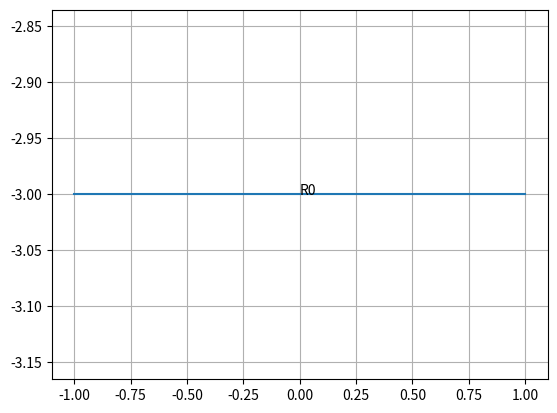

Reproduce this figure in Python. (Note: this script raises an exception after producing the figure.)
# -*- coding: utf-8 -*-
"""
Created on Wed Feb 26 06:40:26 2020

@author: aulasfce1
"""
import numpy as np
import matplotlib as mpl

n = 5 # cantidad de tramos de recta
x0 = np.random.randint(-10,10,size=[2,n]) # (x,y)
y0 = np.random.randint(-10,10,size=[2,n])

def recta(a1,a2): # a1 -> (x,y)
    m = (a1[1]-a2[1])/(a1[0]-a2[0]) # y = mx+b
    b = -m*a1[0] + a1[1]
    return m, b

#print(x0)
#print(x0[:,0])
#print(y0)

for i in range(len(x0[0])):
    mpl.pyplot.plot(x0[:,i],y0[:,i])
    mpl.pyplot.grid()
    mpl.pyplot.text(np.mean(x0[:,i]),np.mean(y0[:,i]),'R'+str(i))
    
    if i == n-1:
        break
    #print('i=',i)
    for j in range(i+1,n):
        # verificar los cruces entre recta i y recta j (y graficar)
        p1 = [x0[0][i],y0[0][i]]
        p2 = [x0[1][i],y0[1][i]]
        p3 = [x0[0][i],y0[0][i]]
        p4 = [x0[1][i],y0[1][i]]
        #print(p1,p2)
        #print(recta(p1,p2))
        #print('j=',j)
        m1,b1 = recta(p1,p2)
        m2,b2 = recta(p3,p4)
        
        xc,yc = cruce(m1,b1,m2,b2)
        # y1 = m1x1+b1
        # y2 = m2x2+b2
        pass



